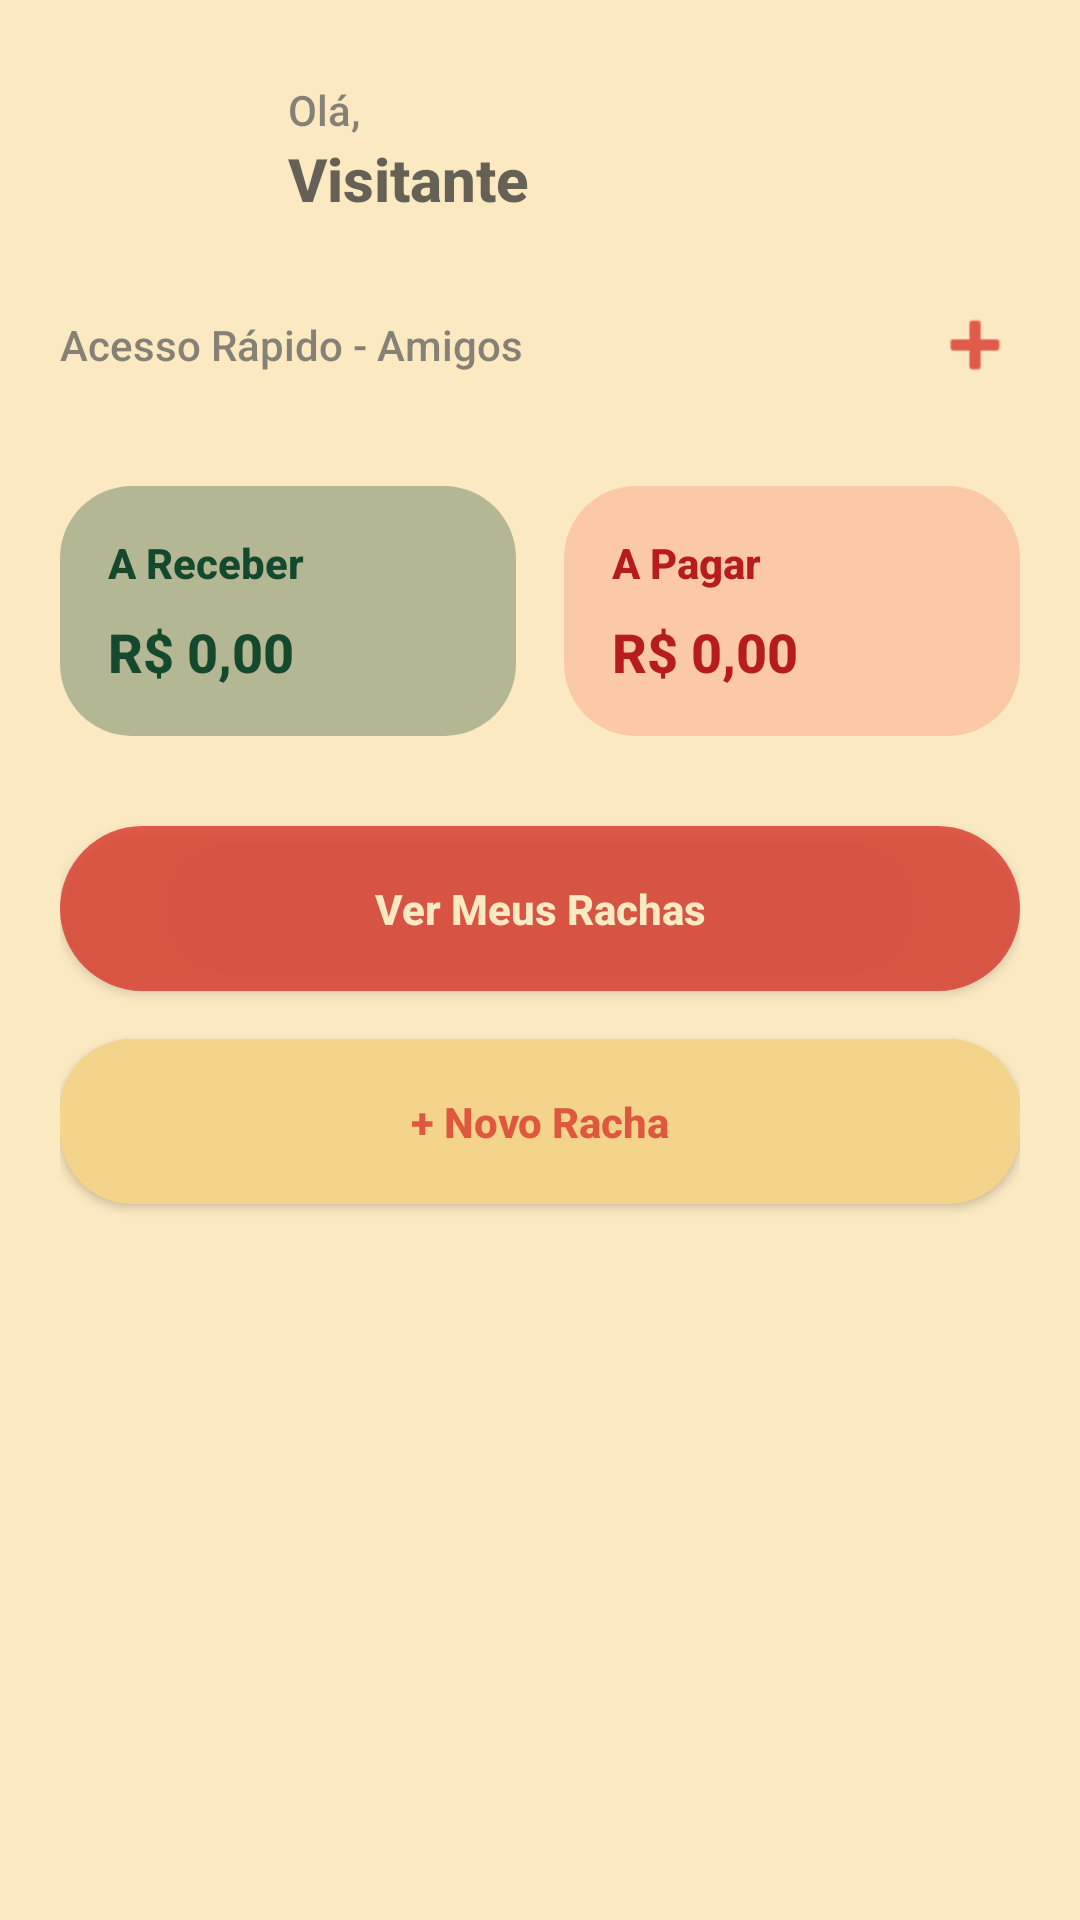

Layout XML and referenced resources for this Android screen:
<!-- AndroidManifest.xml: application theme Theme.RachaApp -->
<!-- res/layout/activity_home.xml -->
<?xml version="1.0" encoding="utf-8"?>
<androidx.core.widget.NestedScrollView xmlns:android="http://schemas.android.com/apk/res/android"
    xmlns:app="http://schemas.android.com/apk/res-auto"
    xmlns:tools="http://schemas.android.com/tools"
    android:layout_width="match_parent"
    android:layout_height="match_parent"
    android:background="@color/bar_background"
    android:fillViewport="true">

    <LinearLayout
        android:layout_width="match_parent"
        android:layout_height="wrap_content"
        android:orientation="vertical"
        android:padding="20dp">

        <LinearLayout
            android:layout_width="match_parent"
            android:layout_height="wrap_content"
            android:gravity="center_vertical"
            android:orientation="horizontal"
            android:layout_marginBottom="20dp">

            <androidx.cardview.widget.CardView
                android:layout_width="60dp"
                android:layout_height="60dp"
                app:cardCornerRadius="30dp"
                app:cardElevation="0dp"
                app:cardBackgroundColor="@android:color/transparent">
                <ImageView
                    android:id="@+id/imgPerfilHome"
                    android:layout_width="match_parent"
                    android:layout_height="match_parent"
                    android:src="@drawable/avatar_1"
                    android:scaleType="centerCrop"/>
            </androidx.cardview.widget.CardView>

            <LinearLayout
                android:layout_width="0dp"
                android:layout_height="wrap_content"
                android:layout_weight="1"
                android:orientation="vertical"
                android:layout_marginStart="16dp">
                <TextView
                    android:layout_width="wrap_content"
                    android:layout_height="wrap_content"
                    android:text="Olá,"
                    android:textColor="@color/text_secondary"
                    android:textSize="14sp"/>
                <TextView
                    android:id="@+id/tvNomeUsuarioHome"
                    android:layout_width="wrap_content"
                    android:layout_height="wrap_content"
                    android:text="Visitante"
                    android:textColor="@color/text_primary"
                    android:textSize="20sp"
                    android:textStyle="bold"/>
            </LinearLayout>
        </LinearLayout>

        <LinearLayout
            android:layout_width="match_parent"
            android:layout_height="wrap_content"
            android:orientation="horizontal"
            android:gravity="center_vertical"
            android:layout_marginBottom="8dp">

            <TextView
                android:layout_width="0dp"
                android:layout_height="wrap_content"
                android:layout_weight="1"
                android:text="Acesso Rápido - Amigos"
                android:textColor="@color/text_secondary"
                android:textSize="14sp"/>

            <ImageView
                android:id="@+id/btnAddAmigo"
                android:layout_width="30dp"
                android:layout_height="30dp"
                android:src="@android:drawable/ic_input_add"
                app:tint="@color/boteco_red"
                android:background="?attr/selectableItemBackgroundBorderless"
                android:clickable="true"
                android:focusable="true"/>
        </LinearLayout>

        <androidx.recyclerview.widget.RecyclerView
            android:id="@+id/rvAmigosHome"
            android:layout_width="match_parent"
            android:layout_height="wrap_content"
            android:orientation="horizontal"
            app:layoutManager="androidx.recyclerview.widget.LinearLayoutManager"
            android:layout_marginBottom="24dp"
            tools:listitem="@layout/item_amigo_horizontal"
            tools:itemCount="4"/>

        <LinearLayout
            android:layout_width="match_parent"
            android:layout_height="wrap_content"
            android:orientation="horizontal"
            android:baselineAligned="false"
            android:layout_marginBottom="30dp">

            <LinearLayout
                android:id="@+id/containerReceber"
                android:layout_width="0dp"
                android:layout_height="wrap_content"
                android:layout_weight="1"
                android:orientation="vertical"
                android:background="@drawable/bg_card_receber"
                android:padding="16dp"
                android:layout_marginEnd="8dp"
                android:clickable="true"
                android:focusable="true">

                <TextView
                    android:layout_width="wrap_content"
                    android:layout_height="wrap_content"
                    android:text="A Receber"
                    android:textColor="#15492D"
                    android:textStyle="bold"/>

                <TextView
                    android:id="@+id/tvTotalReceber"
                    android:layout_width="wrap_content"
                    android:layout_height="wrap_content"
                    android:text="R$ 0,00"
                    android:textColor="#15492D"
                    android:textSize="18sp"
                    android:textStyle="bold"
                    android:layout_marginTop="8dp"/>
            </LinearLayout>

            <LinearLayout
                android:id="@+id/containerPagar"
                android:layout_width="0dp"
                android:layout_height="wrap_content"
                android:layout_weight="1"
                android:orientation="vertical"
                android:background="@drawable/bg_card_pagar"
                android:padding="16dp"
                android:layout_marginStart="8dp"
                android:clickable="true"
                android:focusable="true">

                <TextView
                    android:layout_width="wrap_content"
                    android:layout_height="wrap_content"
                    android:text="A Pagar"
                    android:textColor="#B71C1C"
                    android:textStyle="bold"/>

                <TextView
                    android:id="@+id/tvTotalPagar"
                    android:layout_width="wrap_content"
                    android:layout_height="wrap_content"
                    android:text="R$ 0,00"
                    android:textColor="#B71C1C"
                    android:textSize="18sp"
                    android:textStyle="bold"
                    android:layout_marginTop="8dp"/>
            </LinearLayout>
        </LinearLayout>

        <androidx.appcompat.widget.AppCompatButton
            android:id="@+id/btnMeusRachas"
            android:layout_width="match_parent"
            android:layout_height="55dp"
            android:text="Ver Meus Rachas"
            android:textAllCaps="false"
            android:textColor="@color/bar_background"
            android:textStyle="bold"
            android:background="@drawable/bg_button_rounded"
            android:layout_marginBottom="16dp" />

        <androidx.appcompat.widget.AppCompatButton
            android:id="@+id/btnCriarNovoRacha"
            android:layout_width="match_parent"
            android:layout_height="55dp"
            android:text="+ Novo Racha"
            android:textColor="@color/boteco_red"
            android:textStyle="bold"
            android:textAllCaps="false"
            android:background="@drawable/bg_card_rounded"/>

    </LinearLayout>
</androidx.core.widget.NestedScrollView>
<!-- res/layout/item_amigo_horizontal.xml (included above) -->
<?xml version="1.0" encoding="utf-8"?>
<LinearLayout xmlns:android="http://schemas.android.com/apk/res/android"
    xmlns:app="http://schemas.android.com/apk/res-auto"
    android:layout_width="wrap_content"
    android:layout_height="wrap_content"
    android:orientation="vertical"
    android:gravity="center"
    android:layout_marginEnd="16dp">

    <com.google.android.material.imageview.ShapeableImageView
        android:id="@+id/imgAmigoAvatar"
        android:layout_width="50dp"
        android:layout_height="50dp"
        android:src="@drawable/avatar_2"
        android:scaleType="centerCrop"
        app:shapeAppearanceOverlay="@style/CircleImageStyle"
        app:strokeWidth="1dp"
        app:strokeColor="@color/text_secondary"/>

    <TextView
        android:id="@+id/tvAmigoNome"
        android:layout_width="wrap_content"
        android:layout_height="wrap_content"
        android:text="Amigo"
        android:textSize="12sp"
        android:layout_marginTop="4dp"
        android:textColor="@color/text_primary"/>
</LinearLayout>
<!-- resources referenced by this layout -->
<resources>
  <color name="bar_background">#FBE9C2</color>
  <color name="boteco_red">#CDD9382C</color>
  <color name="text_primary">#B72B2B2B</color>
  <color name="text_secondary">#BC5C5C5C</color>
  <!-- drawable bg_button_rounded (drawable) -->
  <?xml version="1.0" encoding="utf-8"?>
  <shape xmlns:android="http://schemas.android.com/apk/res/android" android:shape="rectangle">
      <solid android:color="@color/boteco_red"/> <corners android:radius="50dp"/> </shape>
  <!-- drawable bg_card_pagar (drawable) -->
  <?xml version="1.0" encoding="utf-8"?>
  <shape xmlns:android="http://schemas.android.com/apk/res/android">
      
      <solid android:color="#27FA1818"/>
      <corners android:radius="24dp"/>
  </shape>
  <!-- drawable bg_card_receber (drawable) -->
  <?xml version="1.0" encoding="utf-8"?>
  <shape xmlns:android="http://schemas.android.com/apk/res/android">
      
      <solid android:color="#4F15492D"/>
      <corners android:radius="24dp"/>
  </shape>
  <!-- drawable bg_card_rounded (drawable) -->
  <shape xmlns:android="http://schemas.android.com/apk/res/android">
      <solid android:color="@color/white_replacement"/> <corners android:radius="24dp"/>
  </shape>
  <style name="CircleImageStyle" parent="">
          <item name="cornerFamily">rounded</item>
          <item name="cornerSize">50%</item>
      </style>
  <style name="Theme.RachaApp" parent="Theme.MaterialComponents.DayNight.NoActionBar">
  
          
          <item name="colorPrimary">@color/boteco_red</item>
          <item name="colorPrimaryVariant">@color/beer_brown</item>
          <item name="colorOnPrimary">@color/bar_background</item>
  
          
          <item name="colorSecondary">@color/pilsen_yellow</item>
          <item name="colorSecondaryVariant">@color/sun_orange</item>
          <item name="colorOnSecondary">@color/text_primary</item>
  
          
          <item name="android:statusBarColor">@color/beer_brown</item>
  
          
          <item name="android:windowBackground">@color/bar_background</item>
  
          
          <item name="android:textColorPrimary">@color/text_primary</item>
          <item name="android:textColorSecondary">@color/text_secondary</item>
  
          
          <item name="android:fontFamily">sans-serif-medium</item>
  
      </style>
  <color name="white_replacement">#F4D38B</color>
  <color name="beer_brown">#C35A3A22</color>
  <color name="pilsen_yellow">#BAF2C849</color>
  <color name="sun_orange">#A6F27A2C</color>
</resources>
